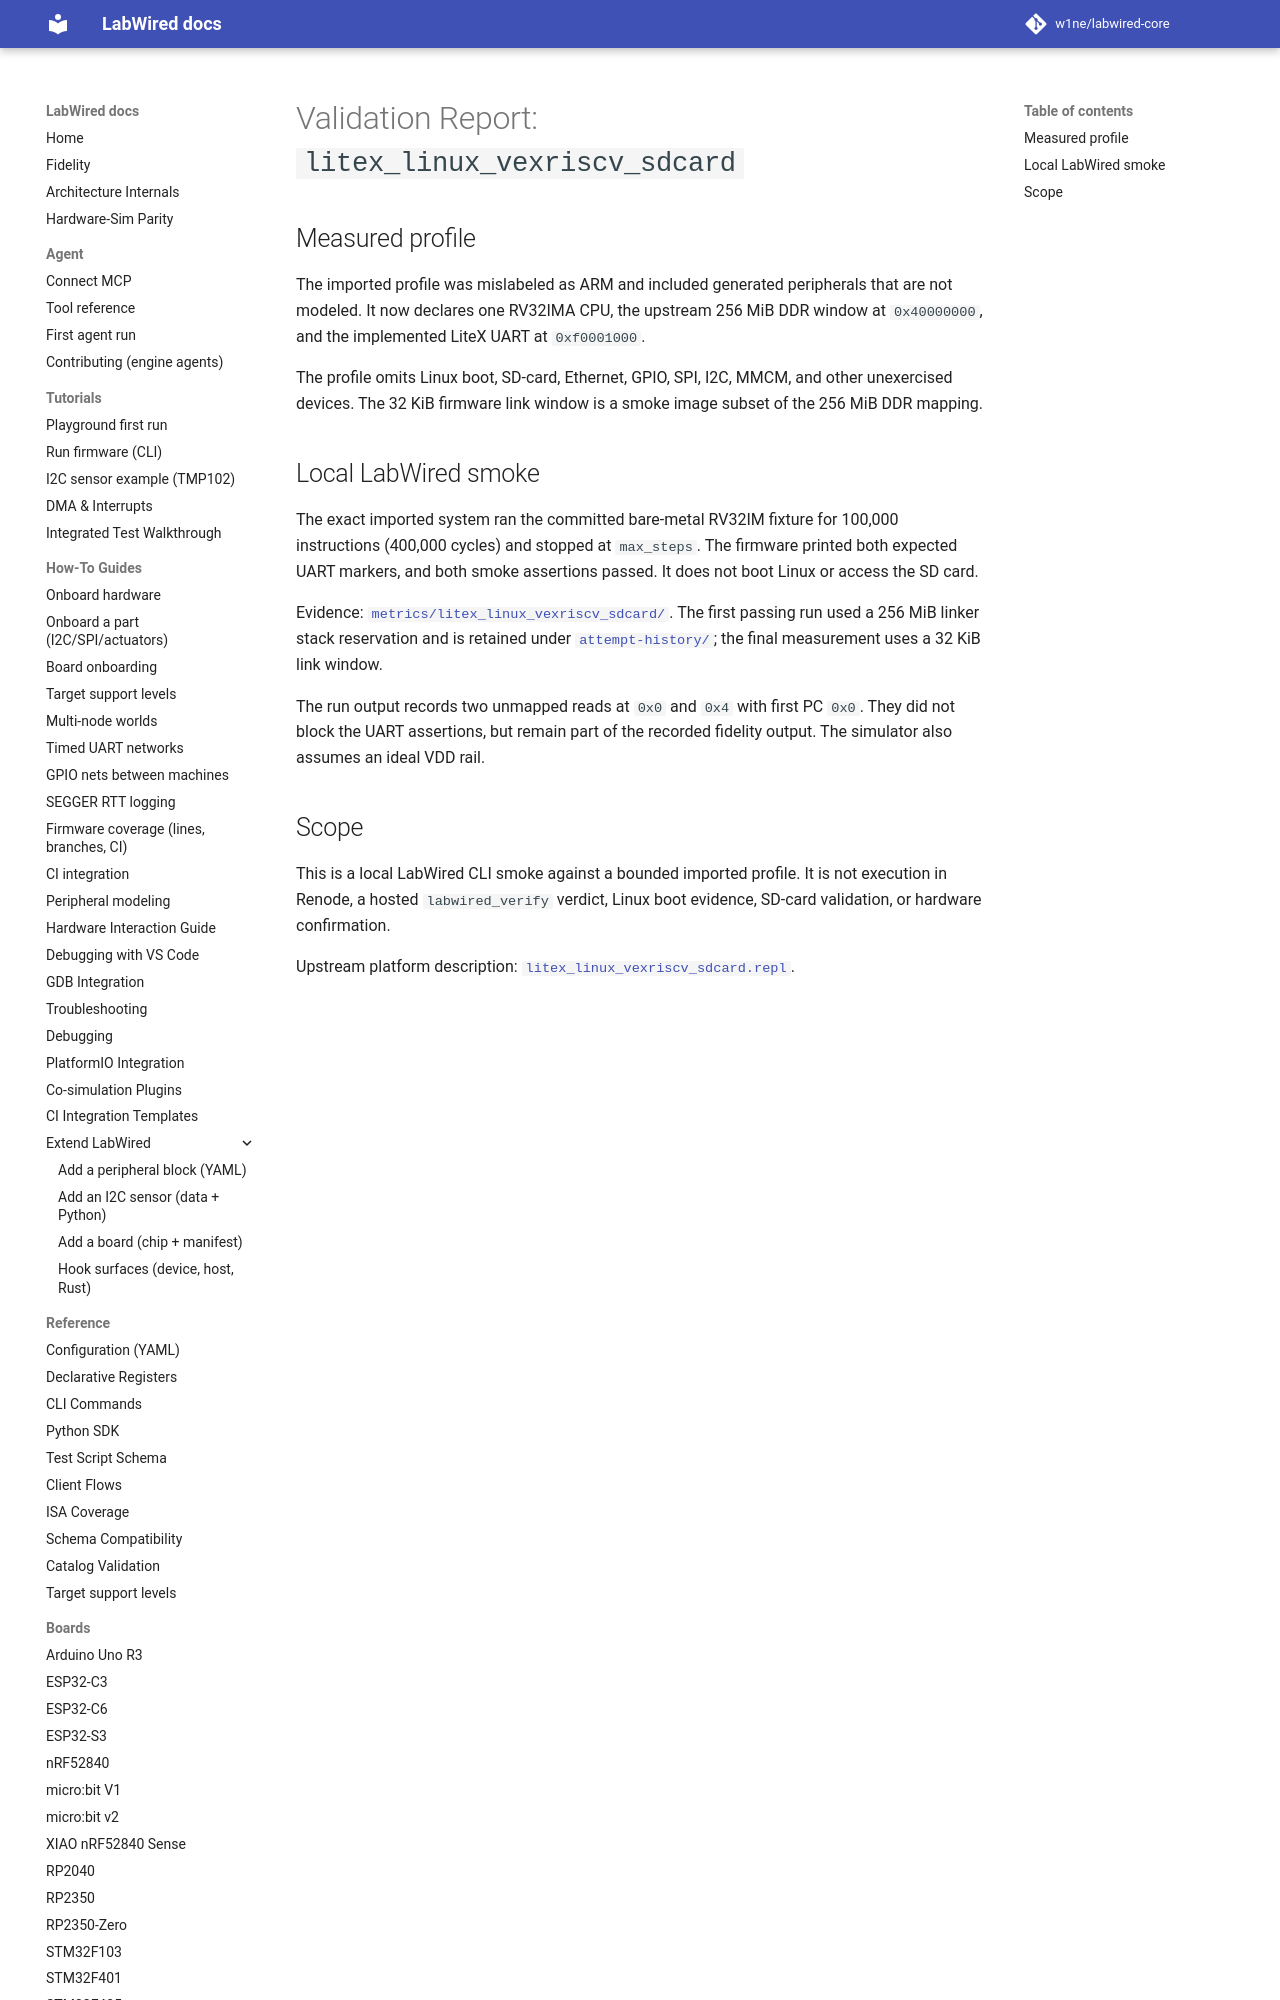

repository: CrispStrobe/labwired-core · page: boards/litex_linux_vexriscv_sdcard/index.html · generator: mkdocs

# Validation Report: `litex_linux_vexriscv_sdcard`

## Measured profile

The imported profile was mislabeled as ARM and included generated peripherals
that are not modeled. It now declares one RV32IMA CPU, the upstream 256 MiB DDR
window at `0x40000000`, and the implemented LiteX UART at `0xf0001000`.

The profile omits Linux boot, SD-card, Ethernet, GPIO, SPI, I2C, MMCM, and other
unexercised devices. The 32 KiB firmware link window is a smoke image subset of
the 256 MiB DDR mapping.
